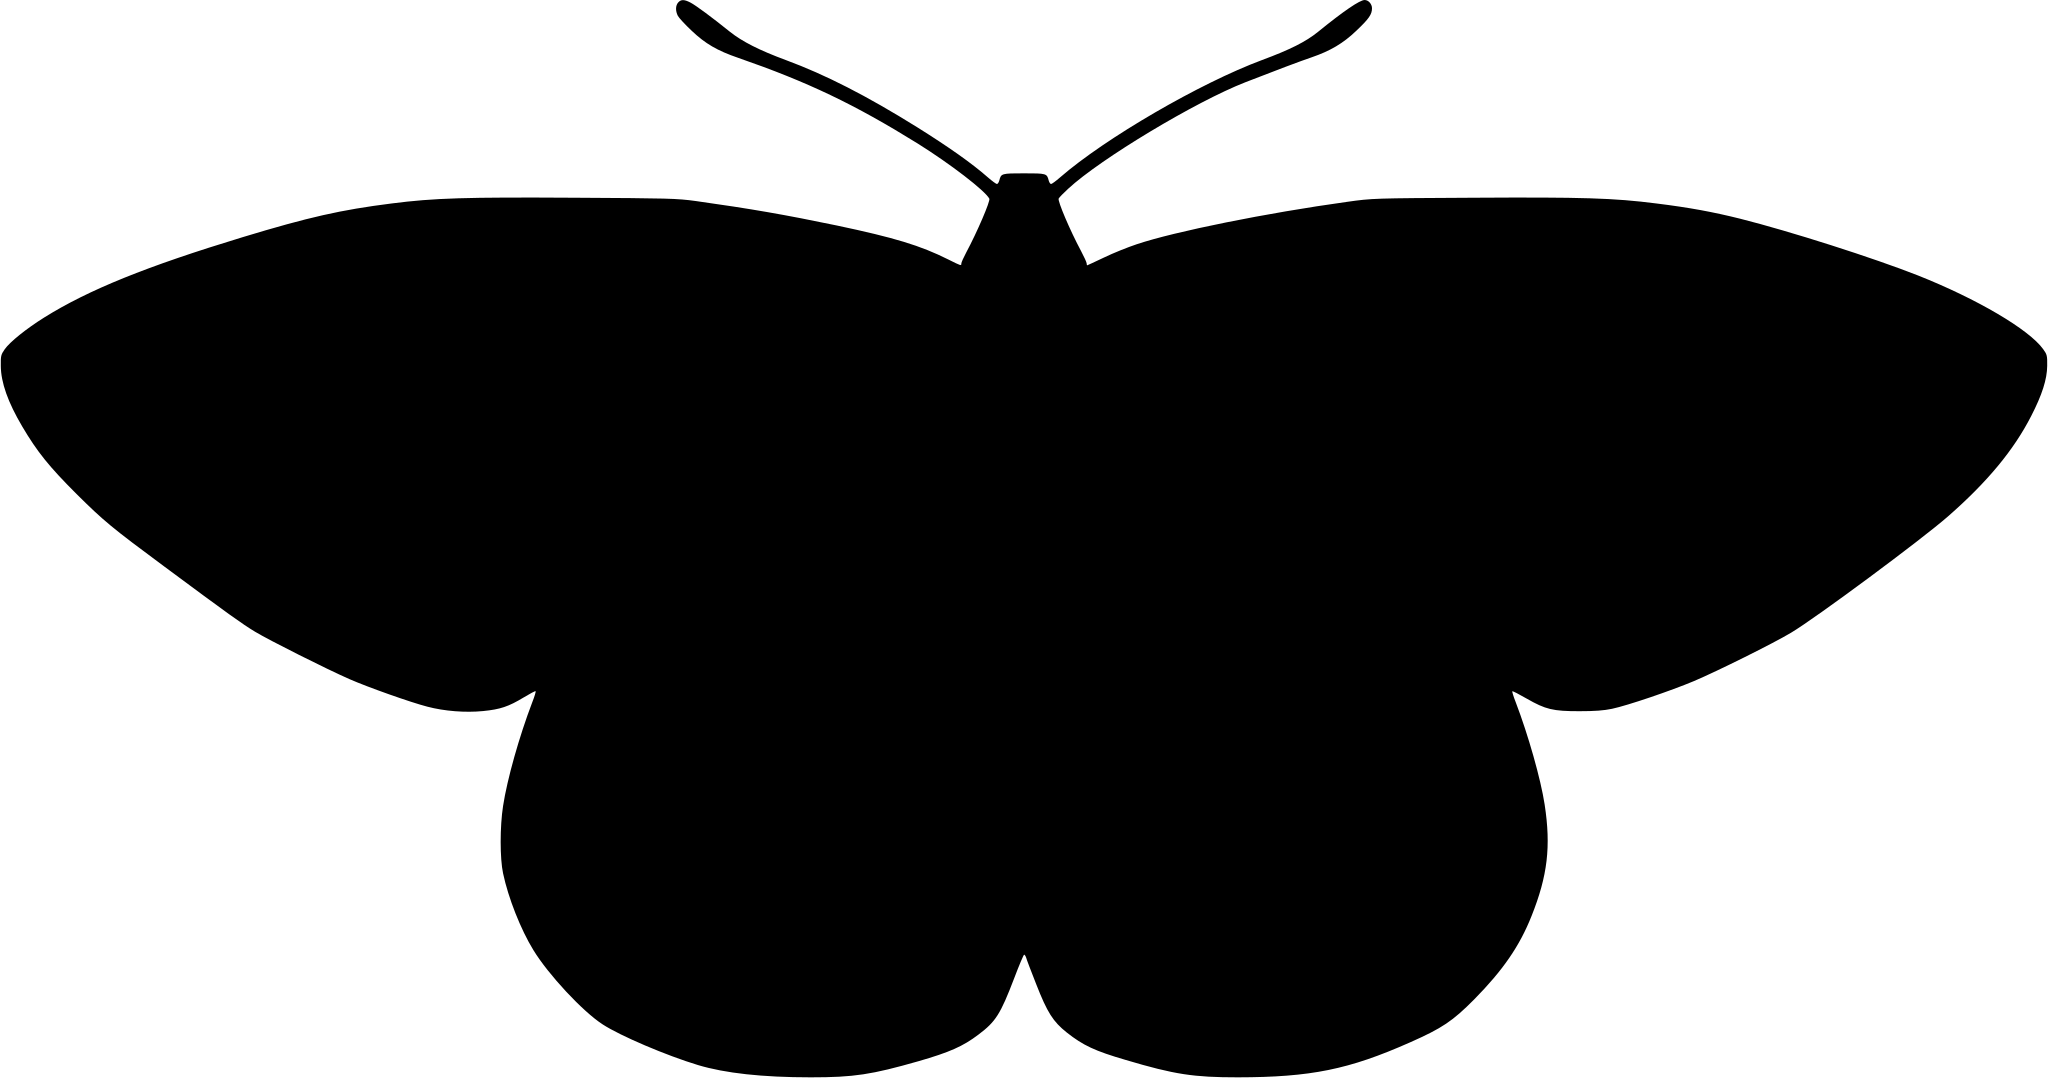

Values plotted in this chart, from the file beside it:
x, y, parte
-0.3209, 0.9978, 1
-0.3224, 0.9953, 1
-0.323, 0.9922, 1
-0.3226, 0.9888, 1
-0.3213, 0.9853, 1
-0.3197, 0.9831, 1
-0.3168, 0.9798, 1
-0.3128, 0.9757, 1
-0.3084, 0.9714, 1
-0.2991, 0.9634, 1
-0.2895, 0.9569, 1
-0.2785, 0.9514, 1
-0.2652, 0.9463, 1
-0.2202, 0.9295, 1
-0.1798, 0.9118, 1
-0.1404, 0.8914, 1
-0.0988, 0.8668, 1
-0.0761, 0.8518, 1
-0.0556, 0.8369, 1
-0.04, 0.8241, 1
-0.0322, 0.8156, 1
-0.0336, 0.8095, 1
-0.0387, 0.7969, 1
-0.0459, 0.7811, 1
-0.0536, 0.7657, 1
-0.0553, 0.7623, 1
-0.0568, 0.7592, 1
-0.0578, 0.7568, 1
-0.0582, 0.7554, 1
-0.0584, 0.7542, 1
-0.0597, 0.7541, 1
-0.0633, 0.7557, 1
-0.0703, 0.7592, 1
-0.0899, 0.768, 1
-0.1116, 0.7755, 1
-0.1386, 0.7828, 1
-0.1739, 0.7907, 1
-0.207, 0.7974, 1
-0.2378, 0.8031, 1
-0.2693, 0.8082, 1
-0.3045, 0.8134, 1
-0.3173, 0.8148, 1
-0.3347, 0.8157, 1
-0.3649, 0.8161, 1
-0.4165, 0.8165, 1
-0.4806, 0.8166, 1
-0.5251, 0.8159, 1
-0.558, 0.8142, 1
-0.587, 0.8111, 1
-0.6198, 0.8064, 1
-0.6507, 0.8003, 1
-0.6844, 0.7918, 1
-0.7254, 0.7798, 1
-0.7859, 0.7604, 1
-0.8353, 0.7421, 1
-0.8758, 0.724, 1
-0.9094, 0.7053, 1
-0.9214, 0.6973, 1
-0.9322, 0.6892, 1
-0.9408, 0.6818, 1
... 289 more rows
